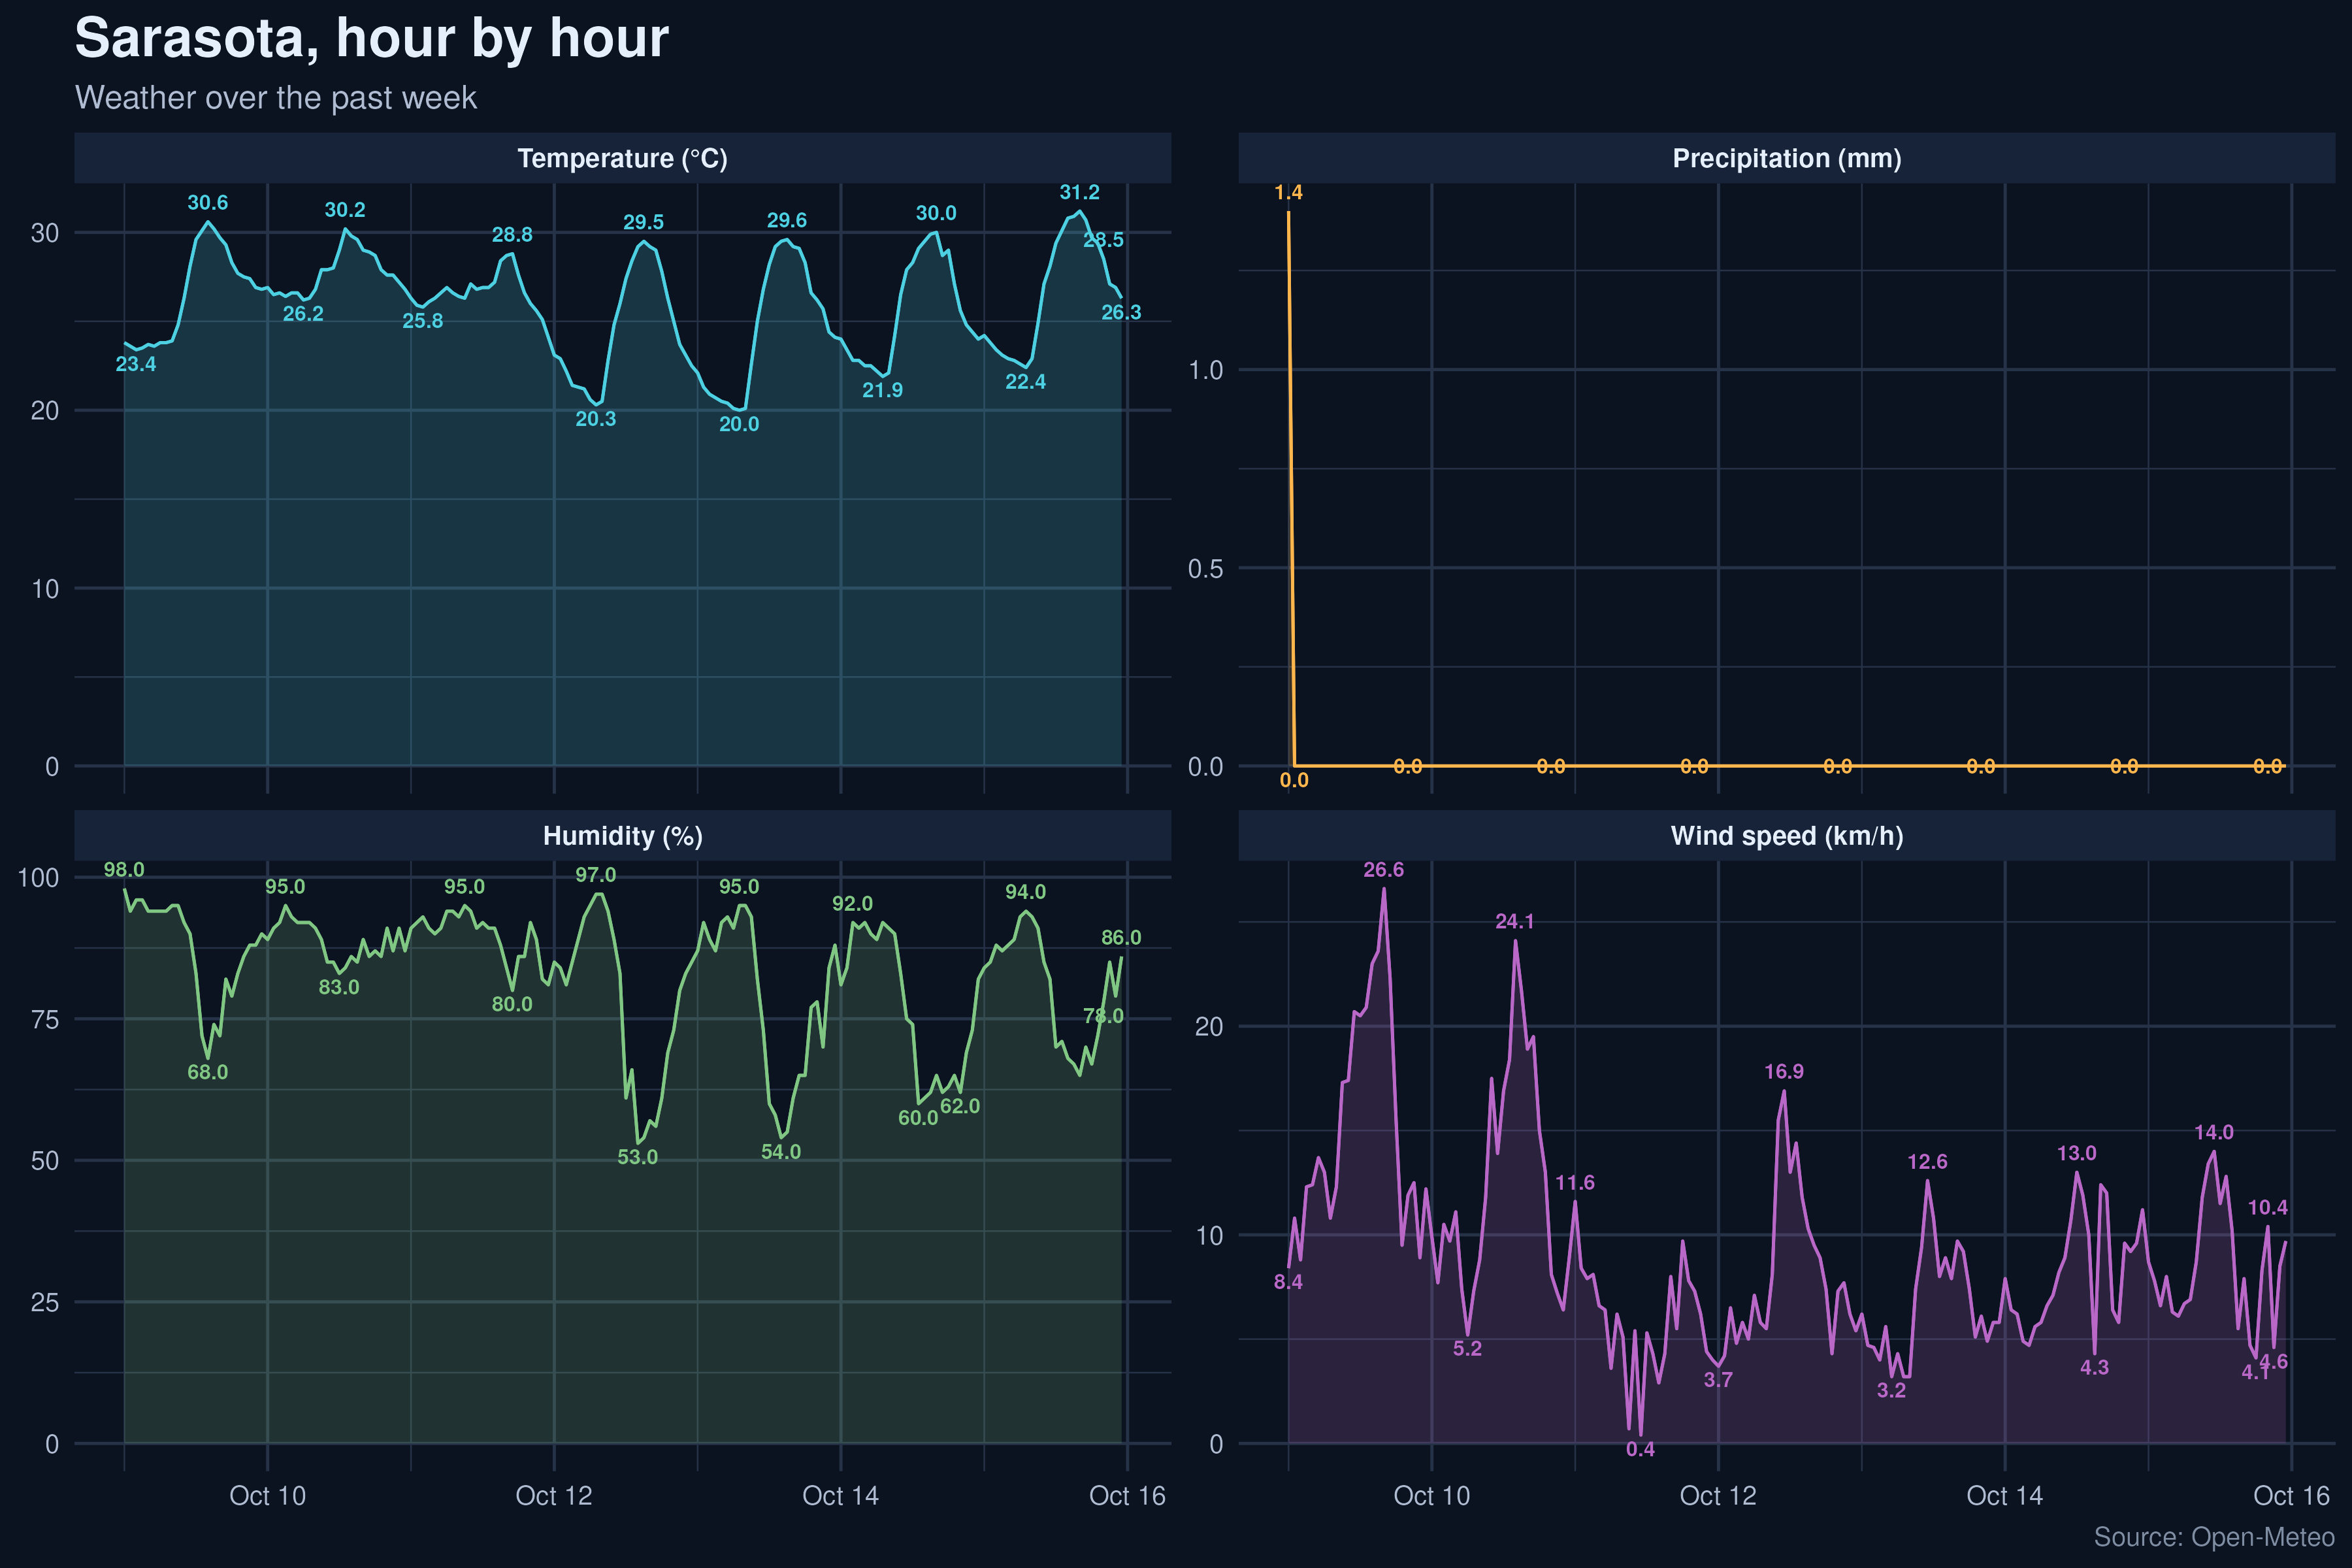

Data behind this chart, as committed beside it:
time, temperature_2m (°C), precipitation (mm), relative_humidity_2m (%), wind_speed_10m (km/h)
2026-10-09T00:00, 23.8, 1.4, 98, 8.4
2026-10-09T01:00, 23.6, 0, 94, 10.8
2026-10-09T02:00, 23.4, 0, 96, 8.8
2026-10-09T03:00, 23.5, 0, 96, 12.3
2026-10-09T04:00, 23.7, 0, 94, 12.4
2026-10-09T05:00, 23.6, 0, 94, 13.7
2026-10-09T06:00, 23.8, 0, 94, 13
2026-10-09T07:00, 23.8, 0, 94, 10.8
2026-10-09T08:00, 23.9, 0, 95, 12.3
2026-10-09T09:00, 24.8, 0, 95, 17.3
2026-10-09T10:00, 26.3, 0, 92, 17.4
2026-10-09T11:00, 28.1, 0, 90, 20.7
2026-10-09T12:00, 29.6, 0, 83, 20.5
2026-10-09T13:00, 30.1, 0, 72, 20.9
2026-10-09T14:00, 30.6, 0, 68, 23
2026-10-09T15:00, 30.2, 0, 74, 23.6
2026-10-09T16:00, 29.7, 0, 72, 26.6
2026-10-09T17:00, 29.3, 0, 82, 22.3
2026-10-09T18:00, 28.3, 0, 79, 15.5
2026-10-09T19:00, 27.7, 0, 83, 9.5
2026-10-09T20:00, 27.5, 0, 86, 11.9
2026-10-09T21:00, 27.4, 0, 88, 12.5
2026-10-09T22:00, 26.9, 0, 88, 8.9
2026-10-09T23:00, 26.8, 0, 90, 12.2
2026-10-10T00:00, 26.9, 0, 89, 9.9
2026-10-10T01:00, 26.5, 0, 91, 7.7
2026-10-10T02:00, 26.6, 0, 92, 10.5
2026-10-10T03:00, 26.4, 0, 95, 9.7
2026-10-10T04:00, 26.6, 0, 93, 11.1
2026-10-10T05:00, 26.6, 0, 92, 7.4
2026-10-10T06:00, 26.2, 0, 92, 5.2
2026-10-10T07:00, 26.3, 0, 92, 7.3
2026-10-10T08:00, 26.8, 0, 91, 8.8
2026-10-10T09:00, 27.9, 0, 89, 11.8
2026-10-10T10:00, 27.9, 0, 85, 17.5
2026-10-10T11:00, 28, 0, 85, 13.9
2026-10-10T12:00, 29, 0, 83, 16.9
2026-10-10T13:00, 30.2, 0, 84, 18.4
2026-10-10T14:00, 29.8, 0, 86, 24.1
2026-10-10T15:00, 29.6, 0, 85, 21.7
2026-10-10T16:00, 29, 0, 89, 18.9
2026-10-10T17:00, 28.9, 0, 86, 19.5
2026-10-10T18:00, 28.7, 0, 87, 15
2026-10-10T19:00, 27.9, 0, 86, 13
2026-10-10T20:00, 27.6, 0, 91, 8.1
2026-10-10T21:00, 27.6, 0, 87, 7.2
2026-10-10T22:00, 27.2, 0, 91, 6.4
2026-10-10T23:00, 26.8, 0, 87, 8.9
2026-10-11T00:00, 26.3, 0, 91, 11.6
2026-10-11T01:00, 25.9, 0, 92, 8.4
2026-10-11T02:00, 25.8, 0, 93, 7.9
2026-10-11T03:00, 26.1, 0, 91, 8.1
2026-10-11T04:00, 26.3, 0, 90, 6.6
2026-10-11T05:00, 26.6, 0, 91, 6.4
2026-10-11T06:00, 26.9, 0, 94, 3.6
2026-10-11T07:00, 26.6, 0, 94, 6.2
2026-10-11T08:00, 26.4, 0, 93, 5.1
2026-10-11T09:00, 26.3, 0, 95, 0.7
2026-10-11T10:00, 27.1, 0, 94, 5.4
2026-10-11T11:00, 26.8, 0, 91, 0.4
... 108 more rows
